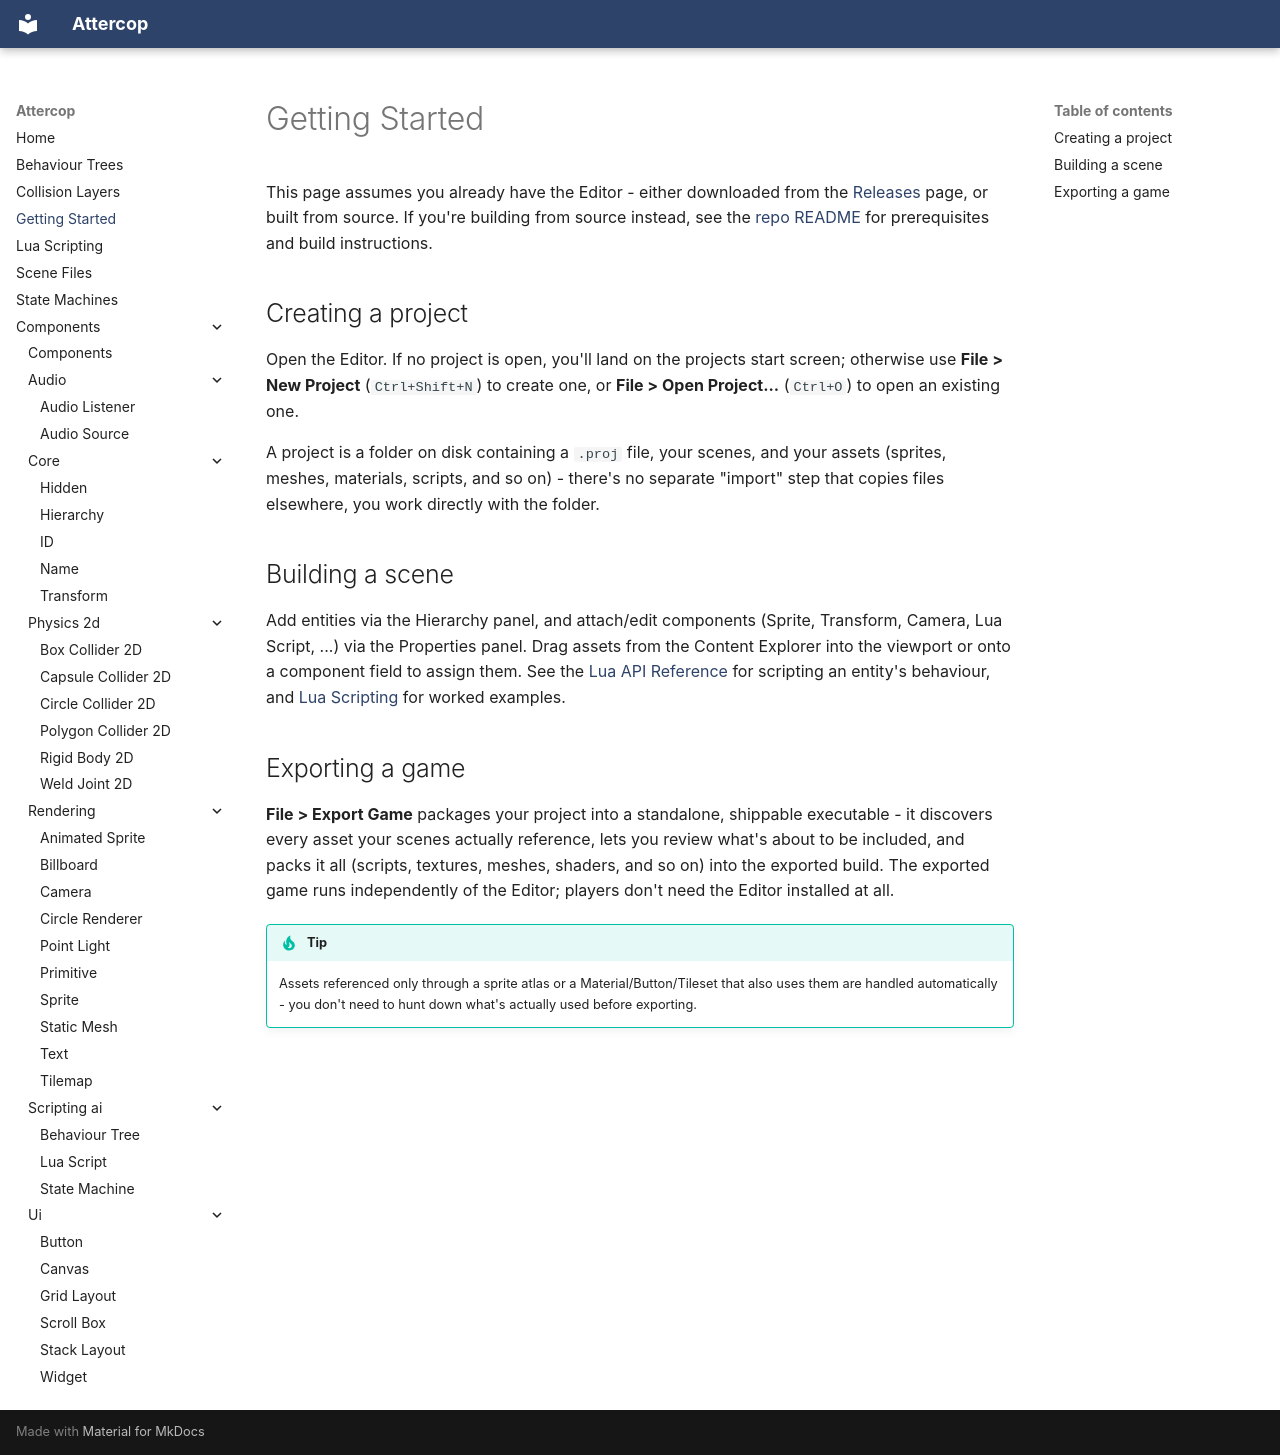

repository: ThomasJowett/Cross-Platform-Game-Engine · page: getting-started/index.html · generator: mkdocs

# Getting Started

This page assumes you already have the Editor - either downloaded from the
[Releases](https://github.com/ThomasJowett/AttercopEngine/releases) page, or built
from source. If you're building from source instead, see the
[repo README](https://github.com/ThomasJowett/AttercopEngine#getting-started) for
prerequisites and build instructions.

## Creating a project

Open the Editor. If no project is open, you'll land on the projects start screen; otherwise use
**File > New Project** (`Ctrl+Shift+N`) to create one, or **File > Open Project...** (`Ctrl+O`)
to open an existing one.

A project is a folder on disk containing a `.proj` file, your scenes, and your assets (sprites,
meshes, materials, scripts, and so on) - there's no separate "import" step that copies files
elsewhere, you work directly with the folder.

## Building a scene

Add entities via the Hierarchy panel, and attach/edit components (Sprite, Transform, Camera,
Lua Script, ...) via the Properties panel. Drag assets from the Content Explorer into the
viewport or onto a component field to assign them. See the
[Lua API Reference](LuaAPI/index.md) for scripting an entity's behaviour, and
[Lua Scripting](lua-scripting.md) for worked examples.

## Exporting a game

**File > Export Game** packages your project into a standalone, shippable executable - it
discovers every asset your scenes actually reference, lets you review what's about to be
included, and packs it all (scripts, textures, meshes, shaders, and so on) into the exported
build. The exported game runs independently of the Editor; players don't need the Editor
installed at all.

!!! tip
    Assets referenced only through a sprite atlas or a Material/Button/Tileset that also uses
    them are handled automatically - you don't need to hunt down what's actually used before
    exporting.
